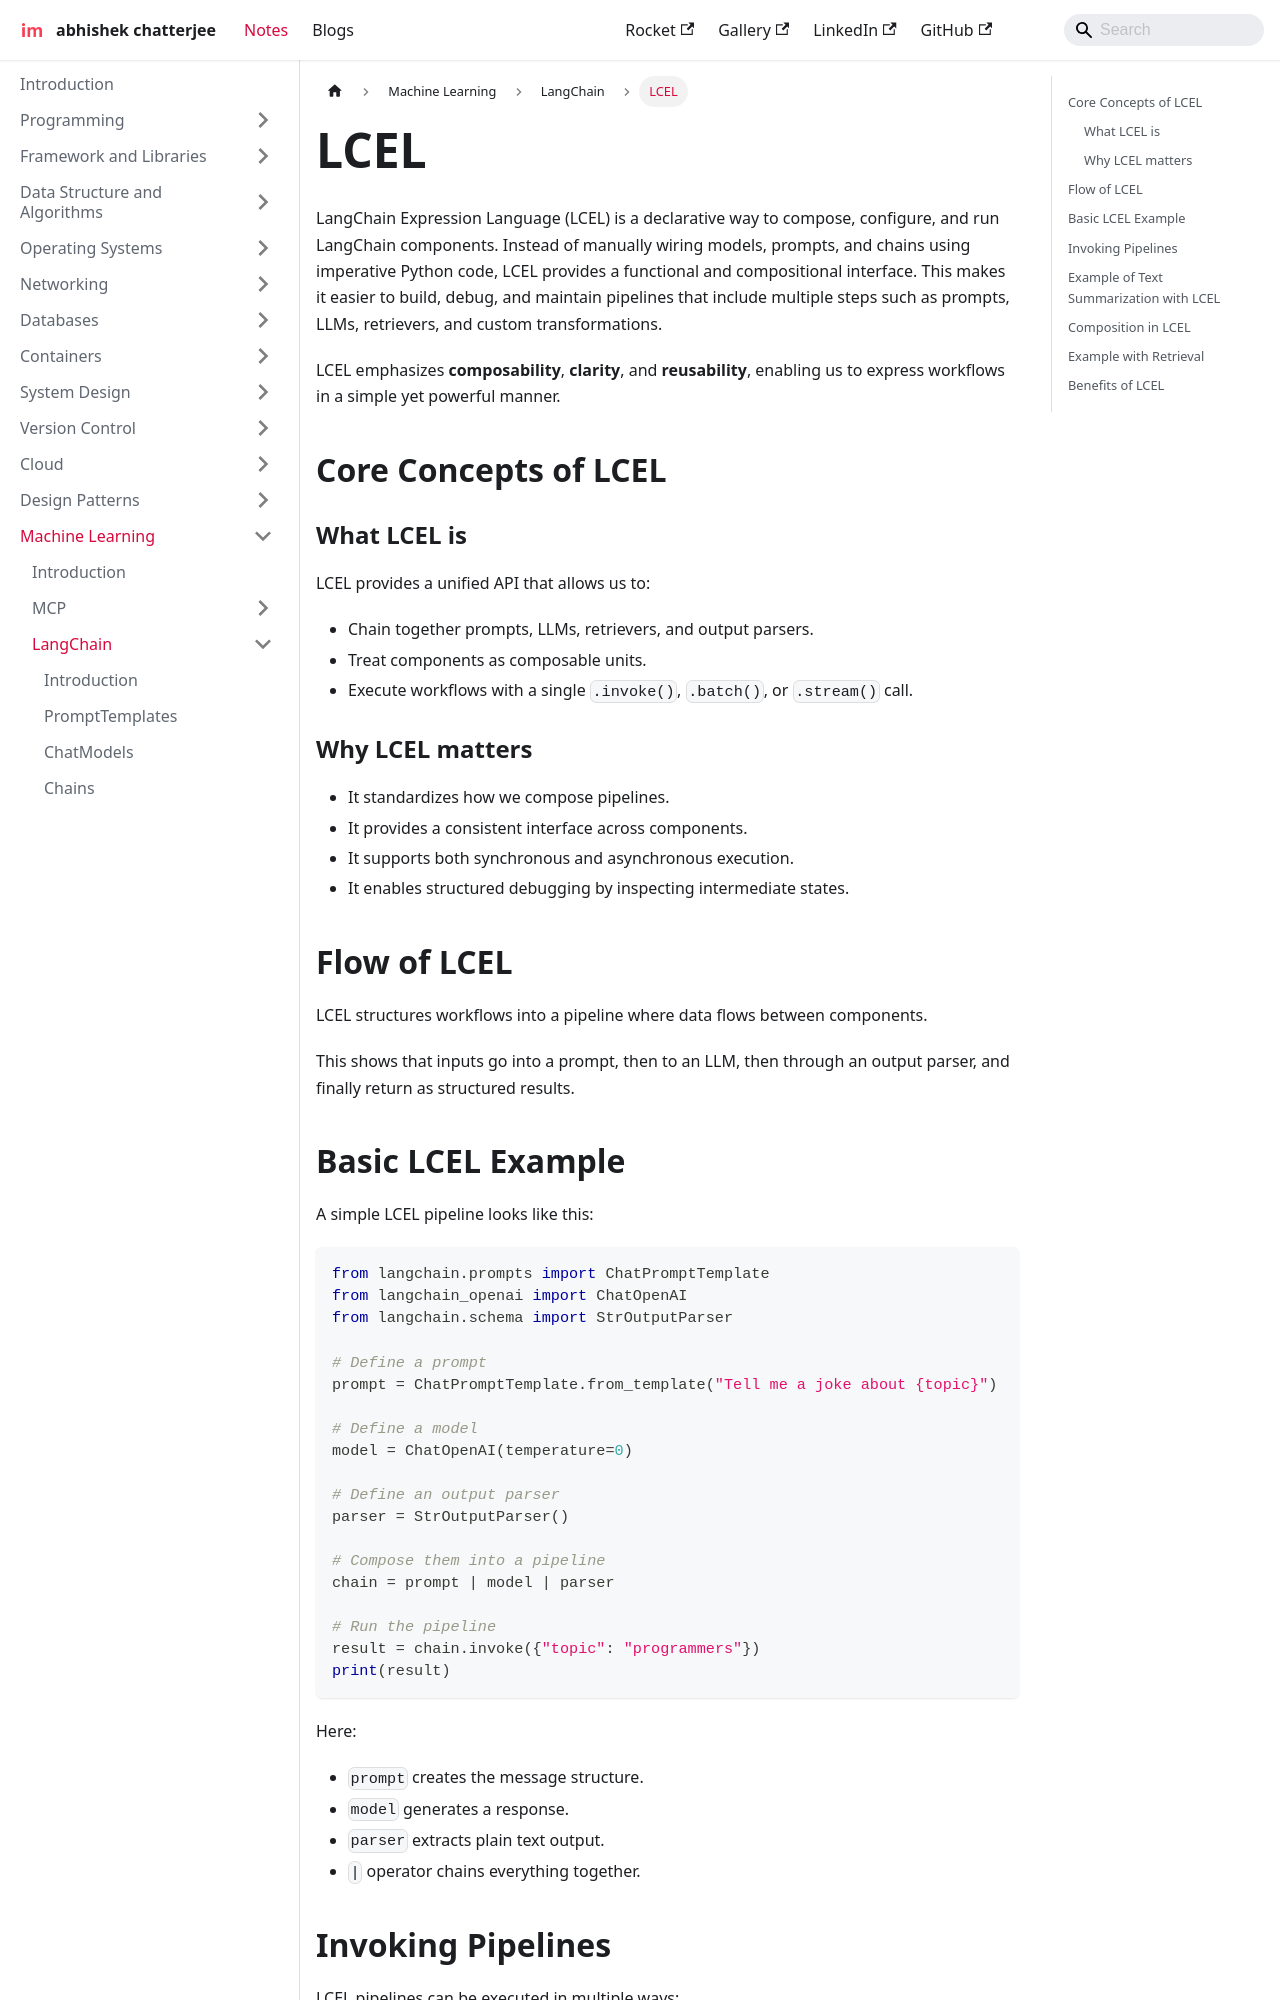

repository: imdeepmind/imdeepmind.github.io · page: docs/ml/lang-chain/lcel/index.html · generator: docusaurus

---
sidebar_position: 5
---

# LCEL

LangChain Expression Language (LCEL) is a declarative way to compose, configure, and run LangChain components. Instead of manually wiring models, prompts, and chains using imperative Python code, LCEL provides a functional and compositional interface. This makes it easier to build, debug, and maintain pipelines that include multiple steps such as prompts, LLMs, retrievers, and custom transformations.

LCEL emphasizes **composability**, **clarity**, and **reusability**, enabling us to express workflows in a simple yet powerful manner.

## Core Concepts of LCEL

### What LCEL is

LCEL provides a unified API that allows us to:

- Chain together prompts, LLMs, retrievers, and output parsers.
- Treat components as composable units.
- Execute workflows with a single `.invoke()`, `.batch()`, or `.stream()` call.

### Why LCEL matters

- It standardizes how we compose pipelines.
- It provides a consistent interface across components.
- It supports both synchronous and asynchronous execution.
- It enables structured debugging by inspecting intermediate states.

## Flow of LCEL

LCEL structures workflows into a pipeline where data flows between components.

<div style={{textAlign: 'center'}}>

```mermaid
flowchart LR
    A[Input] --> B[PromptTemplate]
    B --> C[LLM/ChatModel]
    C --> D[OutputParser]
    D --> E[Final Result]
```

</div>

This shows that inputs go into a prompt, then to an LLM, then through an output parser, and finally return as structured results.
